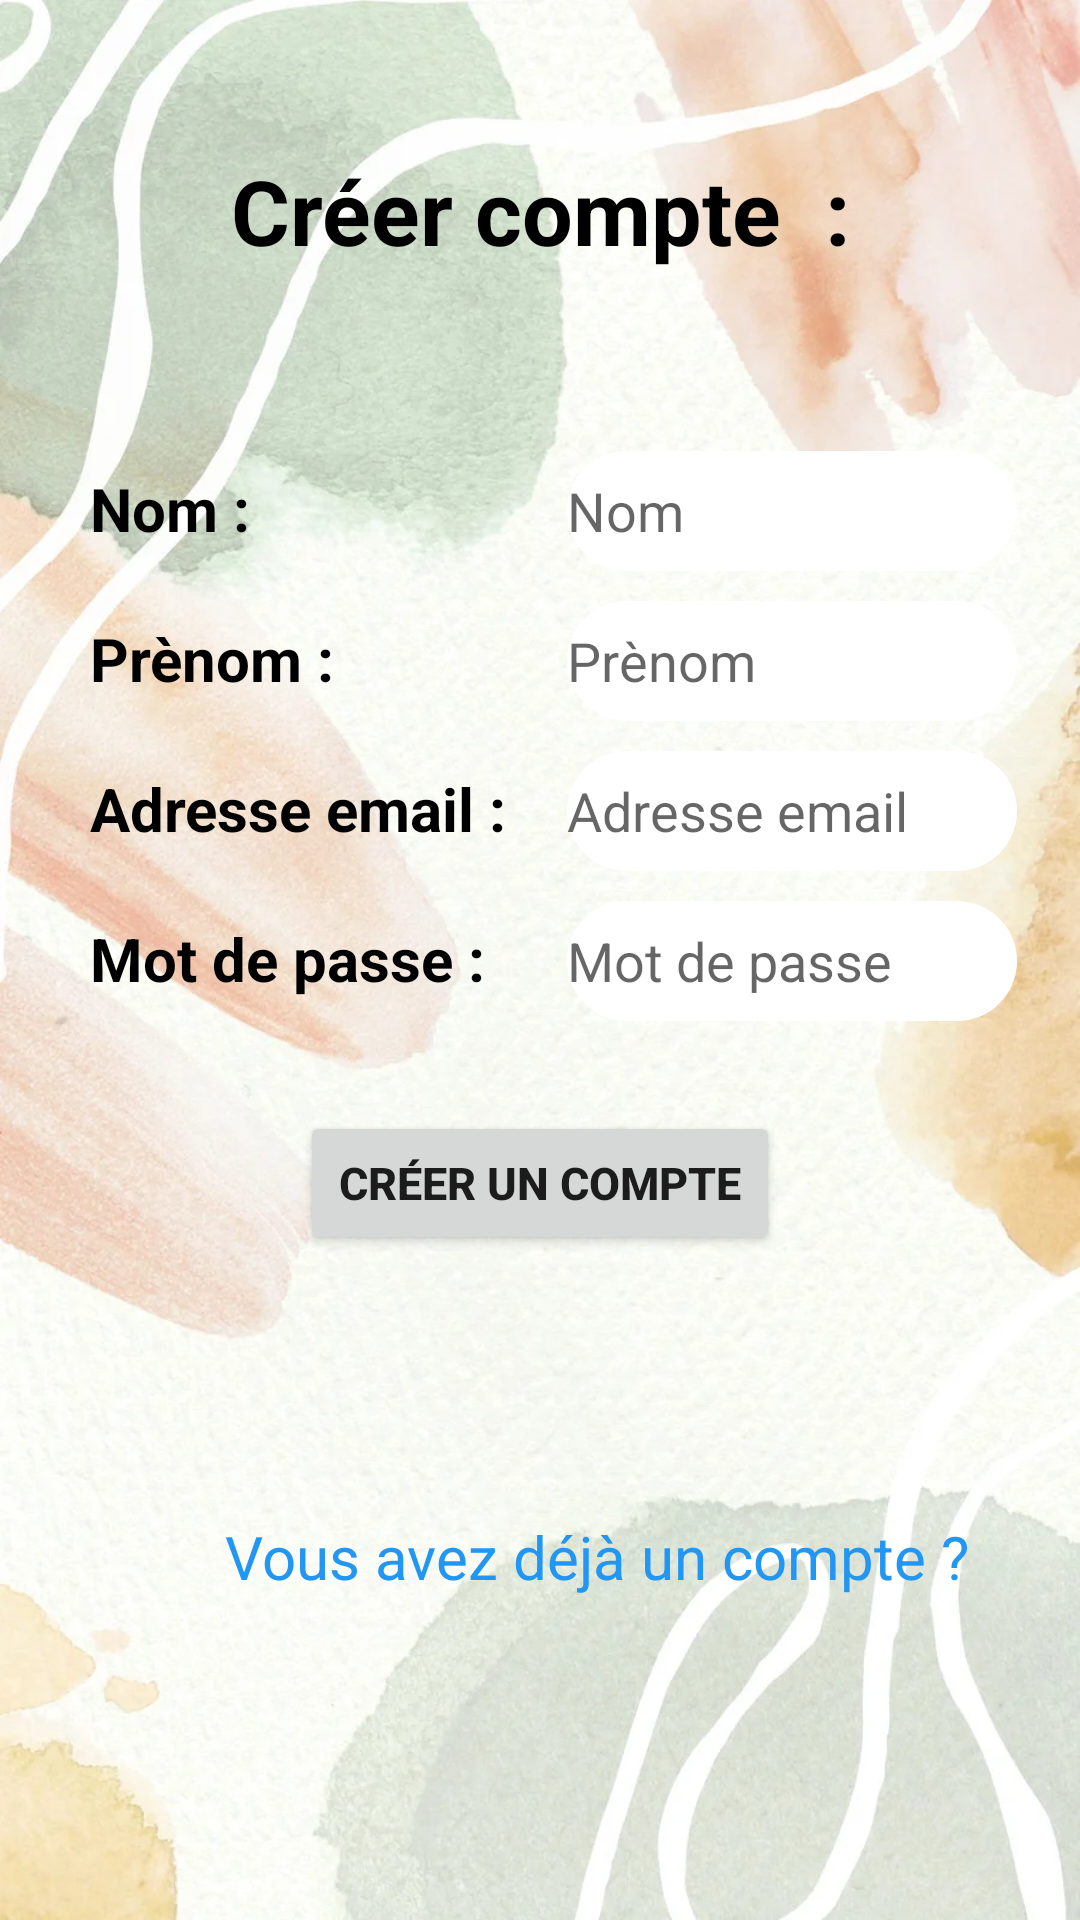

Android layout source for this screen:
<!-- AndroidManifest.xml: application theme Theme.IClasse -->
<!-- res/layout/creer_compte.xml -->
<?xml version="1.0" encoding="utf-8"?>
<LinearLayout xmlns:android="http://schemas.android.com/apk/res/android"
    xmlns:tools="http://schemas.android.com/tools"
    android:id="@+id/linearLayout"
    android:layout_width="match_parent"
    android:layout_height="match_parent"
    android:orientation="vertical"
    tools:context=".view.CreerCompte"
    android:background="@drawable/background">


    <TextView android:id="@+id/txtTitre"
        android:layout_width="match_parent"
        android:layout_height="wrap_content"
        android:layout_marginTop="50dp"
        android:gravity="center"
        android:textStyle="bold"
        android:text="Créer compte  :"
        android:textColor="@color/black"
        android:textSize="30sp"
        tools:ignore="MissingConstraints"
        android:layout_marginBottom="20dp"
        />

    <TableLayout android:layout_width="match_parent"
        android:layout_height="wrap_content">


        <TableRow>
            <TextView
                android:id="@+id/nomtxt"
                android:layout_width="match_parent"
                android:layout_height="wrap_content"
                android:layout_marginTop="40dp"
                android:layout_marginStart="30dp"
                android:textSize="20sp"
                android:textStyle="bold"
                android:textColor="@color/black"
                android:text="@string/nom"
                />

            <EditText
                android:id="@+id/nomCreerCompte"
                android:layout_width="150dp"
                android:layout_height="40dp"
                android:layout_marginStart="20dp"
                android:layout_marginTop="40dp"
                android:autofillHints=""
                android:hint="Nom"
                android:background="@drawable/custom_table_white"
                android:textColor="@color/black"
                android:inputType="text"/>
        </TableRow>

        <TableRow>
            <TextView
                android:id="@+id/prenomtxt"
                android:layout_width="match_parent"
                android:layout_height="wrap_content"
                android:layout_marginTop="10dp"
                android:layout_marginStart="30dp"
                android:textSize="20sp"
                android:textStyle="bold"
                android:textColor="@color/black"
                android:text="@string/prenom"
                />

            <EditText
                android:id="@+id/prenomCreerCompte"
                android:layout_width="150dp"
                android:layout_height="40dp"
                android:layout_marginStart="20dp"
                android:layout_marginTop="10dp"
                android:autofillHints=""
                android:textColor="@color/black"
                android:hint="Prènom"
                android:background="@drawable/custom_table_white"
                android:inputType="text"/>
        </TableRow>

        <TableRow>

            <TextView
                android:id="@+id/adresseemailtxt"
                android:layout_width="match_parent"
                android:layout_height="wrap_content"
                android:layout_marginTop="10dp"
                android:layout_marginStart="30dp"
                android:textSize="20sp"
                android:textStyle="bold"
                android:textColor="@color/black"
                android:text="@string/Adresseemail"
                />

            <EditText
                android:id="@+id/adresseemailCreerCompte"
                android:layout_width="150dp"
                android:layout_height="40dp"
                android:layout_marginStart="20dp"
                android:layout_marginTop="10dp"
                android:autofillHints=""
                android:textColor="@color/black"
                android:hint="Adresse email"
                android:background="@drawable/custom_table_white"
                android:inputType="text"
                />
        </TableRow>

        <TableRow>

            <TextView
                android:id="@+id/motdepassetxt"
                android:layout_width="match_parent"
                android:layout_height="wrap_content"
                android:layout_marginTop="10dp"
                android:layout_marginStart="30dp"
                android:textSize="20sp"
                android:textStyle="bold"
                android:textColor="@color/black"
                android:text="@string/motDePasse"
                />

            <EditText
                android:id="@+id/motdepasseCreerCompte"
                android:layout_width="10dp"
                android:layout_height="40dp"
                android:layout_marginStart="20dp"
                android:layout_marginTop="10dp"
                android:autofillHints=""
                android:textColor="@color/black"
                android:background="@drawable/custom_table_white"
                android:hint="Mot de passe"
                android:inputType="textPassword"
                />
        </TableRow>

        <Button android:id="@+id/btnCreerCompte"
            android:layout_marginStart="100dp"
            android:layout_marginEnd="100dp"
            android:layout_width="match_parent"
            android:layout_height="wrap_content"
            android:layout_marginTop="30dp"
            android:layout_gravity="center"
            android:text="@string/creerCompte"
            android:textSize="15sp"
            android:textStyle="bold"
            />

        <TextView android:id="@+id/resultatCreerCompte"
            android:layout_width="match_parent"
            android:layout_height="wrap_content"
            android:layout_marginTop="10dp"
            android:layout_marginStart="30dp"
            android:textSize="20sp"
            android:textStyle="bold"
            android:textColor="@color/red"
            android:text=""
            />

        <TextView
            android:id="@+id/pasDeComptetxt"
            android:layout_width="match_parent"
            android:layout_height="wrap_content"
            android:layout_marginTop="50dp"
            android:layout_marginStart="50dp"
            android:layout_gravity="center"
            android:textSize="20sp"
            android:textColor="@color/blueAccountExist"
            android:text="@string/compteExiste"
            android:clickable="true"
            />

    </TableLayout>
</LinearLayout>
<!-- resources referenced by this layout -->
<resources>
  <color name="black">#FF000000</color>
  <color name="blueAccountExist">#2196F3</color>
  <color name="red">#E43636</color>
  <!-- drawable background: jpg bitmap (drawable, 98658 bytes) -->
  <!-- drawable custom_table_white (drawable) -->
  <?xml version="1.0" encoding="utf-8"?>
  <shape xmlns:android="http://schemas.android.com/apk/res/android"
      android:shape="rectangle">
      <corners   android:radius="1000dp"/>
      <solid android:color="@color/white"/>
  
  </shape>
  <string name="Adresseemail">Adresse email :</string>
  <string name="compteExiste">Vous avez déjà un compte ?</string>
  <string name="creerCompte">Créer un compte</string>
  <string name="motDePasse">Mot de passe :</string>
  <string name="nom">Nom :</string>
  <string name="prenom">Prènom :</string>
  <style name="Theme.IClasse" parent="Theme.MaterialComponents.DayNight.DarkActionBar">
          
          <item name="colorPrimary">@color/purple_500</item>
          <item name="colorPrimaryVariant">@color/purple_700</item>
          <item name="colorOnPrimary">@color/white</item>
          
          <item name="colorSecondary">@color/teal_200</item>
          <item name="colorSecondaryVariant">@color/teal_700</item>
          <item name="colorOnSecondary">@color/black</item>
          
          <item name="android:statusBarColor" tools:targetApi="l">?attr/colorPrimaryVariant</item>
          
      </style>
  <color name="white">#FFFFFFFF</color>
  <color name="purple_500">#FF6200EE</color>
  <color name="purple_700">#FF3700B3</color>
  <color name="teal_200">#FF03DAC5</color>
  <color name="teal_700">#FF018786</color>
</resources>
